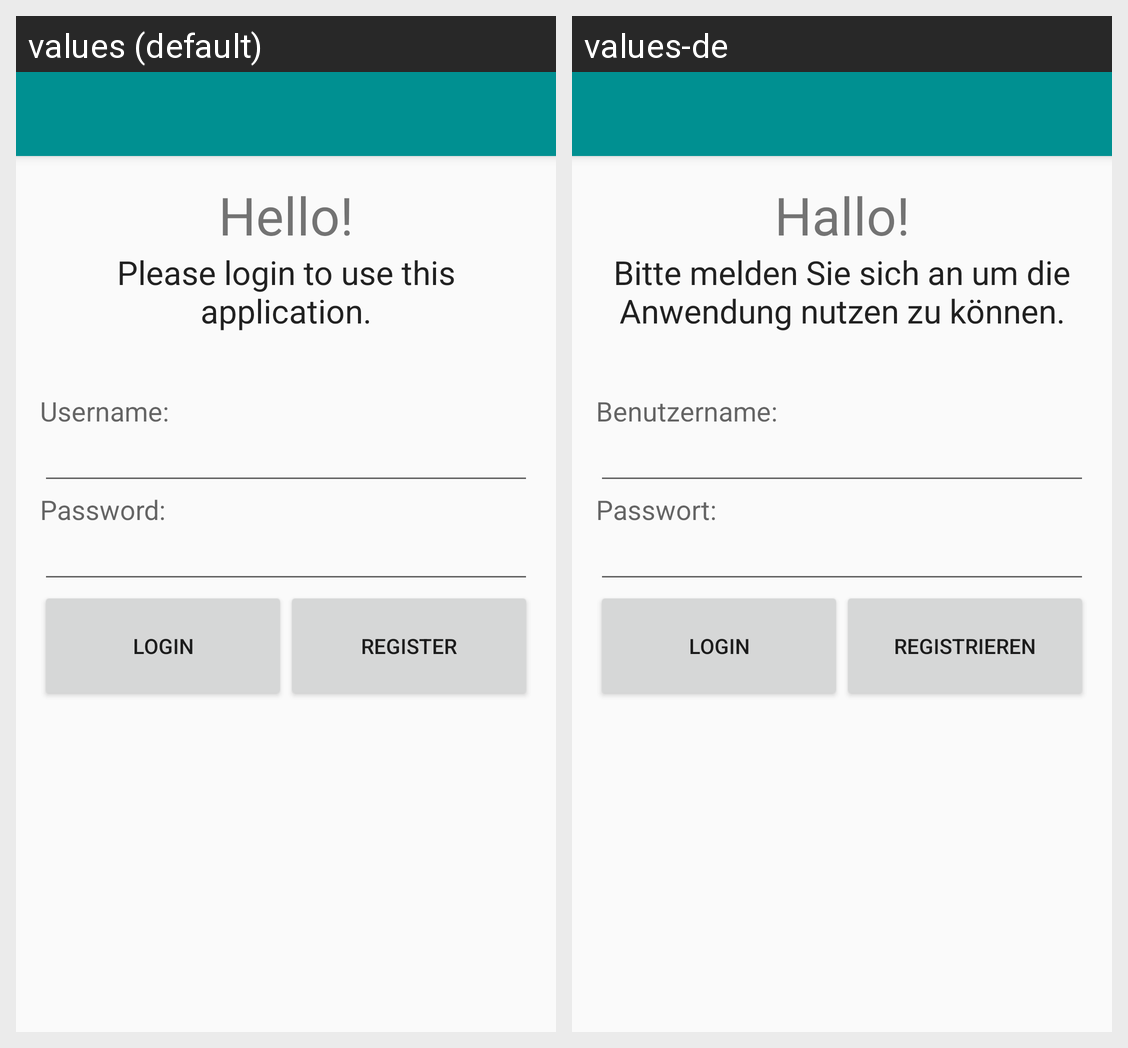

Locale-by-locale string values for the Android screen shown in this grid:
Android screen res/layout/activity_login.xml rendered under 2 locales, left to right: values (default), values-de. Device: Nexus 5 (rendered at 1080×1920; each locale shown at half size, 540×960, under a caption strip naming it); theme AppTheme.NoActionBar.
Strings drawn on this screen, with the default value and each locale's value (text and hints the layout hard-codes, and strings that could not be matched under every locale, appear in the picture but are not listed):

helloMessage
  values: Hello!
  values-de: Hallo!

loginMessage
  values: Please login to use this application.
  values-de: Bitte melden Sie sich an um die Anwendung nutzen zu können.

stringUsername
  values: Username:
  values-de: Benutzername:

stringPassword
  values: Password:
  values-de: Passwort:

stringLogIn
  values: Login
  values-de: Login

stringRegister
  values: Register
  values-de: Registrieren
